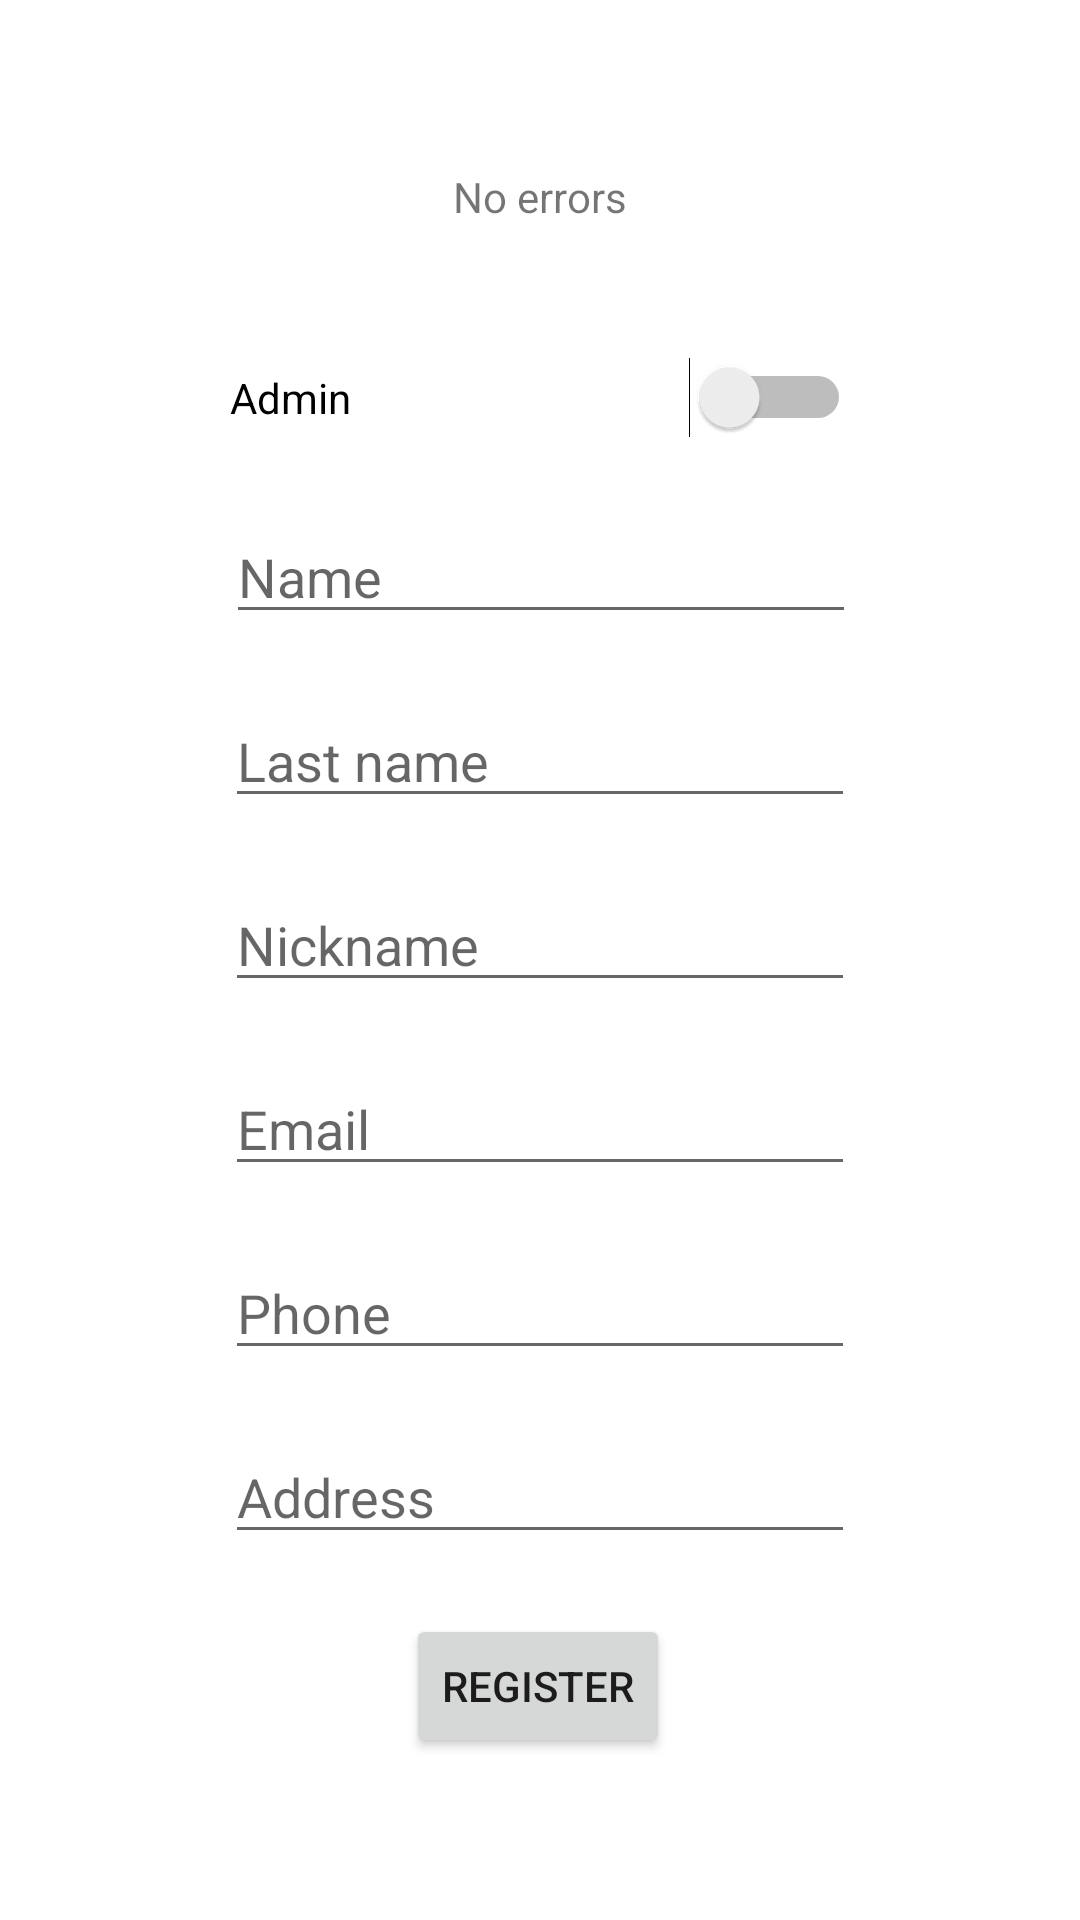

The Android layout XML behind this screen, and the referenced resources:
<!-- AndroidManifest.xml: application theme Theme.FitWay -->
<!-- res/layout/activity_register.xml -->
<?xml version="1.0" encoding="utf-8"?>
<androidx.constraintlayout.widget.ConstraintLayout xmlns:android="http://schemas.android.com/apk/res/android"
    xmlns:app="http://schemas.android.com/apk/res-auto"
    xmlns:tools="http://schemas.android.com/tools"
    android:layout_width="match_parent"
    android:layout_height="match_parent"
    tools:context=".RegisterActivity">

    <EditText
        android:id="@+id/email"
        android:layout_width="wrap_content"
        android:layout_height="wrap_content"
        android:layout_marginTop="20dp"
        android:ems="10"
        android:hint="@string/email_hint"
        android:inputType="textEmailAddress"
        app:layout_constraintEnd_toEndOf="parent"
        app:layout_constraintStart_toStartOf="parent"
        app:layout_constraintTop_toBottomOf="@+id/nicename" />

    <EditText
        android:id="@+id/first_name"
        android:layout_width="wrap_content"
        android:layout_height="wrap_content"
        android:layout_marginTop="20dp"
        android:ems="10"
        android:hint="Name"
        android:inputType="textPersonName"
        app:layout_constraintEnd_toEndOf="parent"
        app:layout_constraintHorizontal_bias="0.502"
        app:layout_constraintStart_toStartOf="parent"
        app:layout_constraintTop_toBottomOf="@+id/adminSwitch" />

    <EditText
        android:id="@+id/nicename"
        android:layout_width="wrap_content"
        android:layout_height="wrap_content"
        android:layout_marginTop="20dp"
        android:ems="10"
        android:hint="Nickname"
        android:inputType="textPersonName"
        app:layout_constraintEnd_toEndOf="parent"
        app:layout_constraintStart_toStartOf="parent"
        app:layout_constraintTop_toBottomOf="@+id/last_name" />

    <EditText
        android:id="@+id/phone"
        android:layout_width="wrap_content"
        android:layout_height="wrap_content"
        android:layout_marginTop="20dp"
        android:ems="10"
        android:hint="Phone"
        android:inputType="textPersonName"
        app:layout_constraintEnd_toEndOf="parent"
        app:layout_constraintStart_toStartOf="parent"
        app:layout_constraintTop_toBottomOf="@+id/email" />

    <EditText
        android:id="@+id/address"
        android:layout_width="wrap_content"
        android:layout_height="wrap_content"
        android:layout_marginTop="20dp"
        android:ems="10"
        android:hint="Address"
        android:inputType="textPersonName"
        app:layout_constraintEnd_toEndOf="parent"
        app:layout_constraintStart_toStartOf="parent"
        app:layout_constraintTop_toBottomOf="@+id/phone" />

    <EditText
        android:id="@+id/last_name"
        android:layout_width="wrap_content"
        android:layout_height="wrap_content"
        android:layout_marginTop="20dp"
        android:ems="10"
        android:hint="Last name"
        android:inputType="textPersonName"
        app:layout_constraintEnd_toEndOf="parent"
        app:layout_constraintStart_toStartOf="parent"
        app:layout_constraintTop_toBottomOf="@+id/first_name" />

    <Button
        android:id="@+id/button"
        android:layout_width="wrap_content"
        android:layout_height="wrap_content"
        android:layout_marginTop="20dp"
        android:text="@string/register_button_text"
        android:onClick="onRegister"
        app:layout_constraintEnd_toEndOf="parent"
        app:layout_constraintHorizontal_bias="0.498"
        app:layout_constraintStart_toStartOf="parent"
        app:layout_constraintTop_toBottomOf="@+id/address" />

    <Switch
        android:id="@+id/adminSwitch"
        android:layout_width="207dp"
        android:layout_height="35dp"
        android:layout_marginTop="40dp"
        android:text="Admin"
        app:layout_constraintEnd_toEndOf="parent"
        app:layout_constraintStart_toStartOf="parent"
        app:layout_constraintTop_toBottomOf="@+id/textView" />

    <TextView
        android:id="@+id/textView"
        android:layout_width="wrap_content"
        android:layout_height="wrap_content"
        android:layout_marginTop="56dp"
        android:text="No errors"
        app:layout_constraintEnd_toEndOf="parent"
        app:layout_constraintStart_toStartOf="parent"
        app:layout_constraintTop_toTopOf="parent" />

</androidx.constraintlayout.widget.ConstraintLayout>
<!-- resources referenced by this layout -->
<resources>
  <string name="email_hint">Email</string>
  <string name="register_button_text">Register</string>
  <style name="Theme.FitWay" parent="Theme.MaterialComponents.DayNight.DarkActionBar">
          
          <item name="colorPrimary">@color/purple_500</item>
          <item name="colorPrimaryVariant">@color/purple_700</item>
          <item name="colorOnPrimary">@color/white</item>
          
          <item name="colorSecondary">@color/teal_200</item>
          <item name="colorSecondaryVariant">@color/teal_700</item>
          <item name="colorOnSecondary">@color/black</item>
          
          <item name="android:statusBarColor" tools:targetApi="l">?attr/colorPrimaryVariant</item>
          
      </style>
  <color name="purple_500">#FF6200EE</color>
  <color name="purple_700">#FF3700B3</color>
  <color name="white">#FFFFFFFF</color>
  <color name="teal_200">#FF03DAC5</color>
  <color name="teal_700">#FF018786</color>
  <color name="black">#FF000000</color>
</resources>
